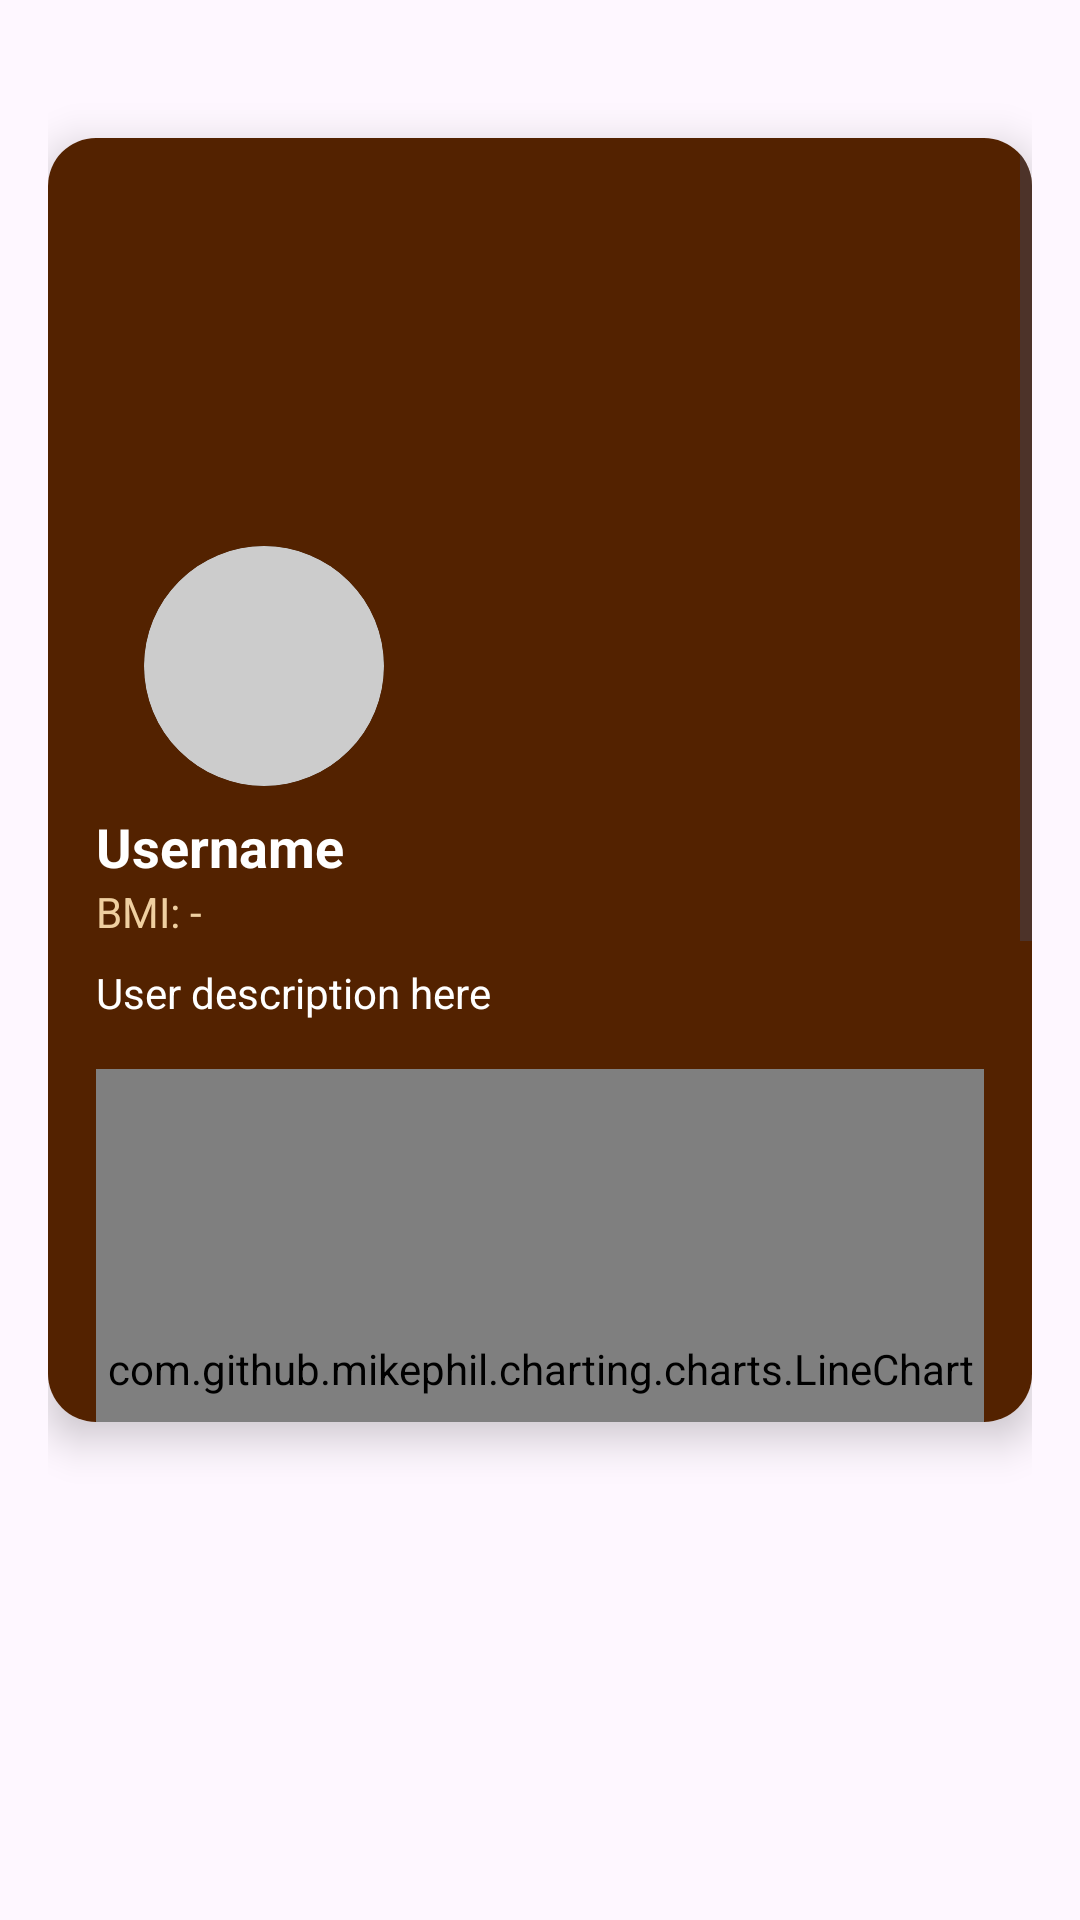

Reconstruct the res/layout file that produces this screen, plus the resources it refers to.
<!-- AndroidManifest.xml: application theme Theme.ForzaFit -->
<!-- res/layout/fragment_friend_profile.xml -->
<FrameLayout xmlns:android="http://schemas.android.com/apk/res/android"
    android:layout_width="match_parent"
    android:layout_height="match_parent"
    xmlns:app="http://schemas.android.com/apk/res-auto"
    android:background="@android:color/transparent"
    android:padding="16dp">

    <androidx.cardview.widget.CardView
        android:layout_width="match_parent"
        android:layout_height="wrap_content"
        android:layout_gravity="center"
        android:layout_marginTop="60dp"
        android:layout_marginBottom="120dp"
        app:cardCornerRadius="16dp"
        app:cardElevation="8dp">

        <ScrollView
            android:layout_width="match_parent"
            android:layout_height="wrap_content">

        <LinearLayout
            android:layout_width="match_parent"
            android:layout_height="wrap_content"
            android:background="@color/bgProfile"
            android:orientation="vertical"
            android:padding="16dp">

            
            <FrameLayout
                android:layout_width="match_parent"
                android:layout_height="200dp">

                <ImageView
                    android:id="@+id/imgCover"
                    android:layout_width="match_parent"
                    android:layout_height="150dp"
                    android:scaleType="centerCrop"
                    android:src="@drawable/cover_placeholder" />

                <ImageView
                    android:id="@+id/imgProfile"
                    android:layout_width="80dp"
                    android:layout_height="80dp"
                    android:layout_gravity="start|bottom"
                    android:layout_marginStart="16dp"
                    android:background="@drawable/circle_shape"
                    android:scaleType="centerCrop"
                    android:src="@drawable/profile_placeholder"
                    android:clipToOutline="true" />
            </FrameLayout>

            
            <TextView
                android:id="@+id/txtUserName"
                android:layout_width="wrap_content"
                android:layout_height="wrap_content"
                android:layout_marginTop="8dp"
                android:text="Username"
                android:textColor="@color/white"
                android:textSize="18sp"
                android:textStyle="bold" />

            <TextView
                android:id="@+id/txtBMI"
                android:layout_width="wrap_content"
                android:layout_height="wrap_content"
                android:text="BMI: -"
                android:textColor="@color/secondary"
                android:textSize="14sp" />

            <TextView
                android:id="@+id/txtDescription"
                android:layout_width="wrap_content"
                android:layout_height="wrap_content"
                android:layout_marginTop="8dp"
                android:text="User description here"
                android:textColor="@color/white"
                android:textSize="14sp" />

            
            <FrameLayout
                android:layout_width="match_parent"
                android:layout_height="200dp"
                android:layout_marginTop="16dp">

                <com.github.mikephil.charting.charts.LineChart
                    android:id="@+id/lineChart"
                    android:layout_width="match_parent"
                    android:layout_height="match_parent"
                    android:background="@color/white" />
            </FrameLayout>

            
            <LinearLayout
                android:id="@+id/linearProgressThisWeek"
                android:layout_width="match_parent"
                android:layout_height="wrap_content"
                android:layout_marginTop="16dp"
                android:background="@drawable/rounded_background"
                android:orientation="vertical"
                android:padding="12dp">

                <TextView
                    android:id="@+id/txtProgressTitle"
                    android:layout_width="wrap_content"
                    android:layout_height="wrap_content"
                    android:text="Weekly Progress"
                    android:textColor="@color/secondary"
                    android:textSize="16sp"
                    android:textStyle="bold" />

                <TextView
                    android:id="@+id/txtPushUp"
                    android:layout_width="wrap_content"
                    android:layout_height="wrap_content"
                    android:layout_marginTop="8dp"
                    android:text="Push Up  x0"
                    android:textColor="@color/white"
                    android:textSize="14sp" />

                <TextView
                    android:id="@+id/txtPullUp"
                    android:layout_width="wrap_content"
                    android:layout_height="wrap_content"
                    android:layout_marginTop="4dp"
                    android:text="Pull Up  x0"
                    android:textColor="@color/white"
                    android:textSize="14sp" />

                <TextView
                    android:id="@+id/txtSitUp"
                    android:layout_width="wrap_content"
                    android:layout_height="wrap_content"
                    android:layout_marginTop="4dp"
                    android:text="Sit Up  x0"
                    android:textColor="@color/white"
                    android:textSize="14sp" />

                <TextView
                    android:id="@+id/txtJogging"
                    android:layout_width="wrap_content"
                    android:layout_height="wrap_content"
                    android:layout_marginTop="4dp"
                    android:text="Jogging  0 km"
                    android:textColor="@color/white"
                    android:textSize="14sp" />
            </LinearLayout>

        </LinearLayout>
        </ScrollView>
    </androidx.cardview.widget.CardView>

</FrameLayout>
<!-- resources referenced by this layout -->
<resources>
  <color name="bgProfile">#532200</color>
  <color name="secondary">#EFCFA0</color>
  <color name="white">#FFFFFFFF</color>
  <!-- drawable circle_shape (drawable) -->
  <?xml version="1.0" encoding="utf-8"?>
  <shape xmlns:android="http://schemas.android.com/apk/res/android"
      android:shape="oval">
      <corners android:radius="50dp" />
      <solid android:color="#FFFFFF"/>
      <stroke
          android:width="2dp"
          android:color="#808080"/>
  </shape>
  <!-- drawable profile_placeholder (drawable) -->
  <?xml version="1.0" encoding="utf-8"?>
  <shape xmlns:android="http://schemas.android.com/apk/res/android"
      android:shape="oval">
      <solid android:color="#CCCCCC"/> 
  </shape>
  <!-- drawable rounded_background (drawable) -->
  <?xml version="1.0" encoding="utf-8"?>
  <shape xmlns:android="http://schemas.android.com/apk/res/android">
      <corners android:radius="16dp"/>
      <solid android:color="#4DFFEBCD" />
      <padding
          android:left="8dp"
          android:top="8dp"
          android:right="8dp"
          android:bottom="8dp"/>
  </shape>
  <style name="Theme.ForzaFit" parent="Base.Theme.ForzaFit" />
  <style name="Base.Theme.ForzaFit" parent="Theme.Material3.DayNight.NoActionBar">
          
          
      </style>
</resources>
